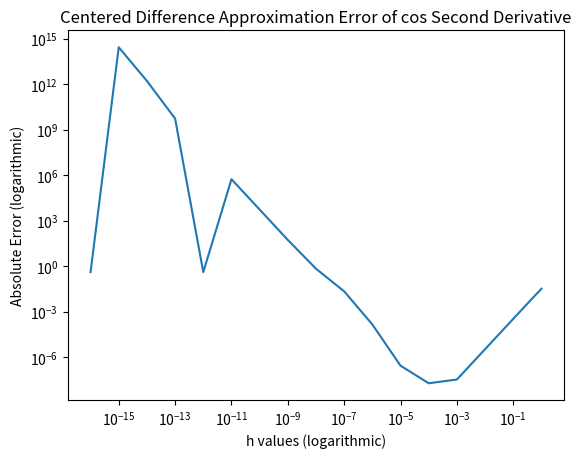

Generate this figure with matplotlib:
from math import cos
import matplotlib.pyplot as plt

def cosApprox(x, h):
    return (cos(x + h) - 2 * cos(x) + cos(x - h)) / (h ** 2)


h = [1, .5]
count = 1
while count <= 16:
    h.append(1 / 10 ** count)
    count += 1
print("h--Error Magnitude")
difference = [];
for a in h:
	approx = cosApprox(2, a)
	true = -cos(2)
	diff = abs(true - approx)
	difference.append(diff)
	print(f"h={a}, Error={diff}")

plt.title("Centered Difference Approximation Error of cos Second Derivative")
plt.xlabel("h values (logarithmic)")
plt.ylabel("Absolute Error (logarithmic)")
plt.loglog(h,difference)
plt.show()
